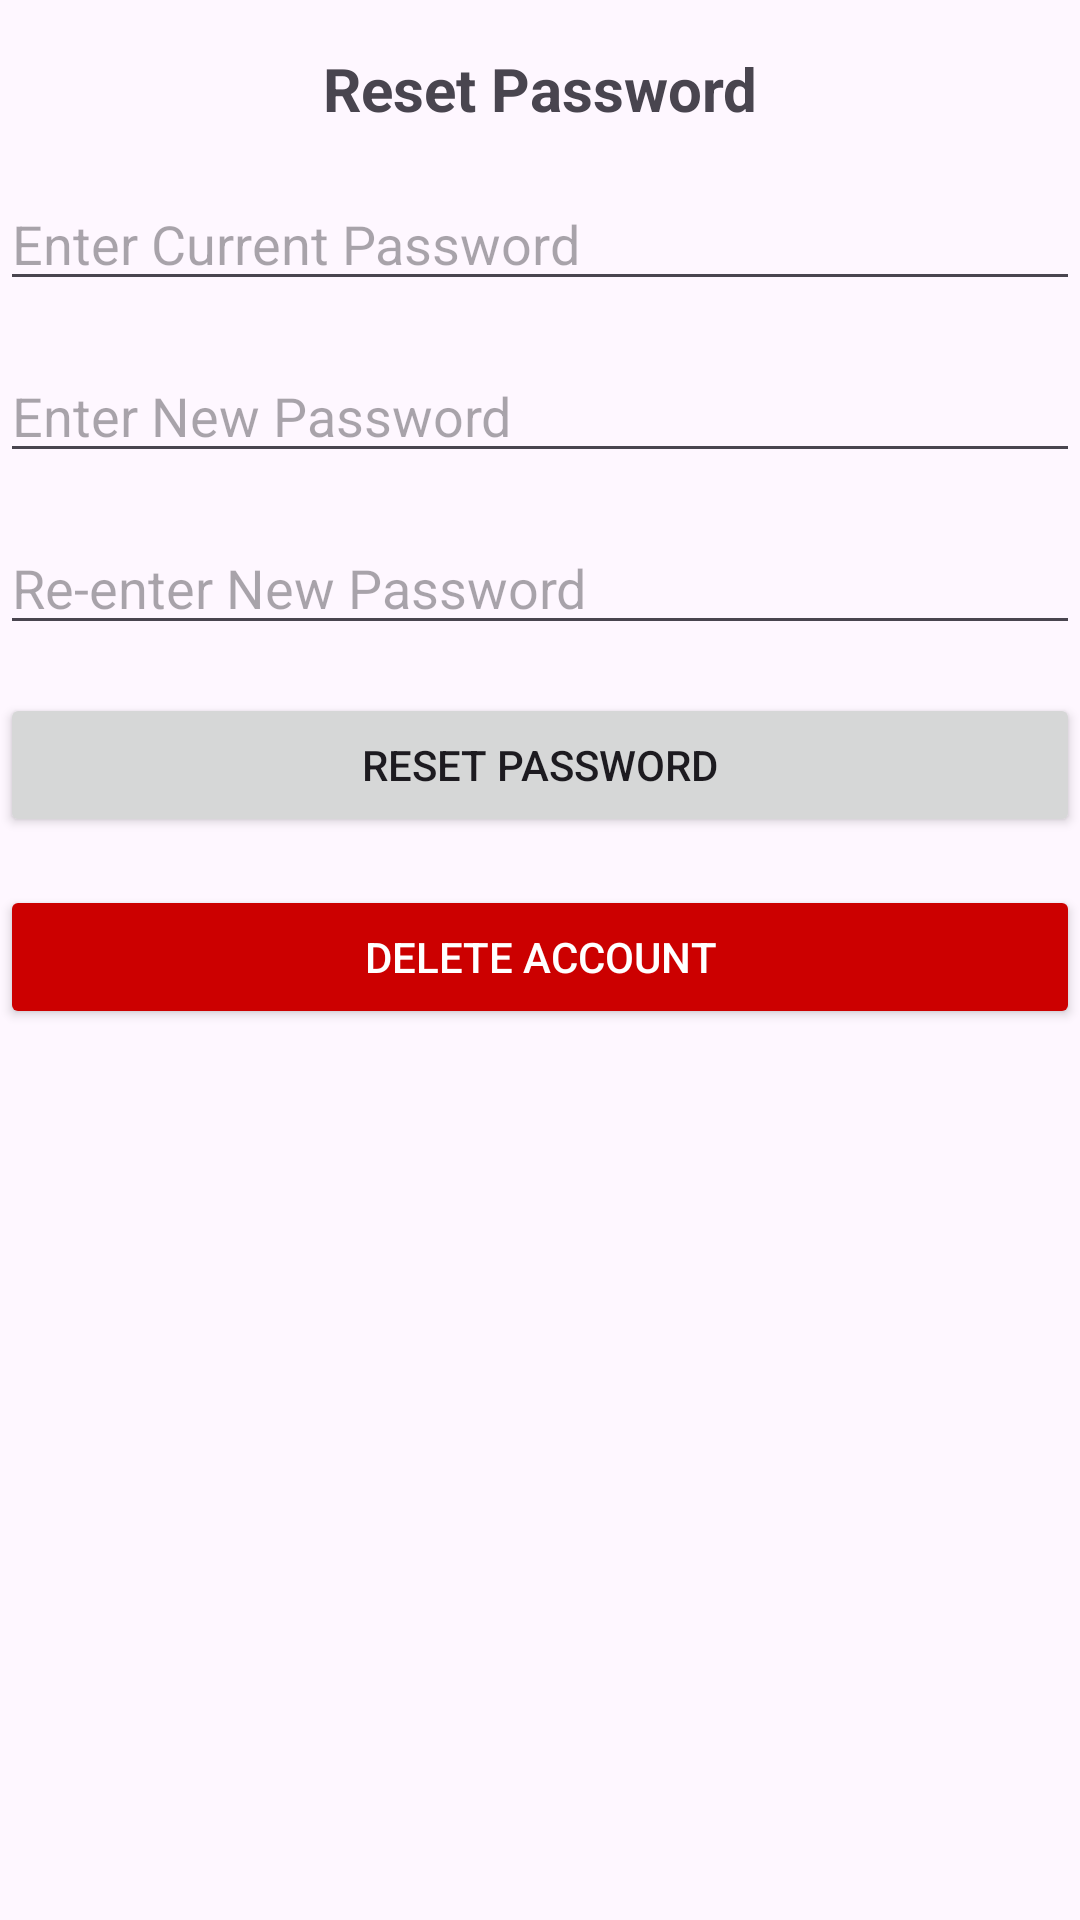

Android layout source for this screen:
<!-- AndroidManifest.xml: application theme Theme.SLKUStuPortal -->
<!-- res/layout/fragment_personalnfo.xml -->
<?xml version="1.0" encoding="utf-8"?>
<androidx.constraintlayout.widget.ConstraintLayout
    xmlns:android="http://schemas.android.com/apk/res/android"
    xmlns:app="http://schemas.android.com/apk/res-auto"
    xmlns:tools="http://schemas.android.com/tools"
    android:layout_width="match_parent"
    android:layout_height="match_parent"
    tools:context=".ui.personalInfo.personalInfoFragment">

    
    <TextView
        android:id="@+id/text_gallery"
        android:layout_width="match_parent"
        android:layout_height="wrap_content"
        android:layout_marginStart="8dp"
        android:layout_marginTop="16dp"
        android:layout_marginEnd="8dp"
        android:text="Reset Password"
        android:textAlignment="center"
        android:textSize="20sp"
        android:textStyle="bold"
        app:layout_constraintEnd_toEndOf="parent"
        app:layout_constraintStart_toStartOf="parent"
        app:layout_constraintTop_toTopOf="parent" />

    
    <EditText
        android:id="@+id/edit_current_password"
        android:layout_width="0dp"
        android:layout_height="wrap_content"
        android:layout_marginTop="16dp"
        android:hint="Enter Current Password"
        android:inputType="textPassword"
        app:layout_constraintEnd_toEndOf="parent"
        app:layout_constraintStart_toStartOf="parent"
        app:layout_constraintTop_toBottomOf="@id/text_gallery" />

    
    <EditText
        android:id="@+id/edit_new_password"
        android:layout_width="0dp"
        android:layout_height="wrap_content"
        android:layout_marginTop="16dp"
        android:hint="Enter New Password"
        android:inputType="textPassword"
        app:layout_constraintEnd_toEndOf="parent"
        app:layout_constraintStart_toStartOf="parent"
        app:layout_constraintTop_toBottomOf="@id/edit_current_password" />

    
    <EditText
        android:id="@+id/edit_renew_password"
        android:layout_width="0dp"
        android:layout_height="wrap_content"
        android:layout_marginTop="16dp"
        android:hint="Re-enter New Password"
        android:inputType="textPassword"
        app:layout_constraintEnd_toEndOf="parent"
        app:layout_constraintStart_toStartOf="parent"
        app:layout_constraintTop_toBottomOf="@id/edit_new_password" />

    
    <Button
        android:id="@+id/button_reset_password"
        android:layout_width="0dp"
        android:layout_height="wrap_content"
        android:layout_marginTop="16dp"
        android:text="Reset Password"
        app:layout_constraintEnd_toEndOf="parent"
        app:layout_constraintStart_toStartOf="parent"
        app:layout_constraintTop_toBottomOf="@id/edit_renew_password" />

    
    <Button
        android:id="@+id/button_delete_account"
        android:layout_width="0dp"
        android:layout_height="wrap_content"
        android:layout_marginTop="16dp"
        android:text="Delete Account"
        android:backgroundTint="@android:color/holo_red_dark"
        android:textColor="@android:color/white"
        app:layout_constraintEnd_toEndOf="parent"
        app:layout_constraintStart_toStartOf="parent"
        app:layout_constraintTop_toBottomOf="@id/button_reset_password" />

</androidx.constraintlayout.widget.ConstraintLayout>
<!-- resources referenced by this layout -->
<resources>
  <style name="Theme.SLKUStuPortal" parent="Base.Theme.SLKUStuPortal" />
  <style name="Base.Theme.SLKUStuPortal" parent="Theme.Material3.DayNight.NoActionBar">
          
          
      </style>
</resources>
